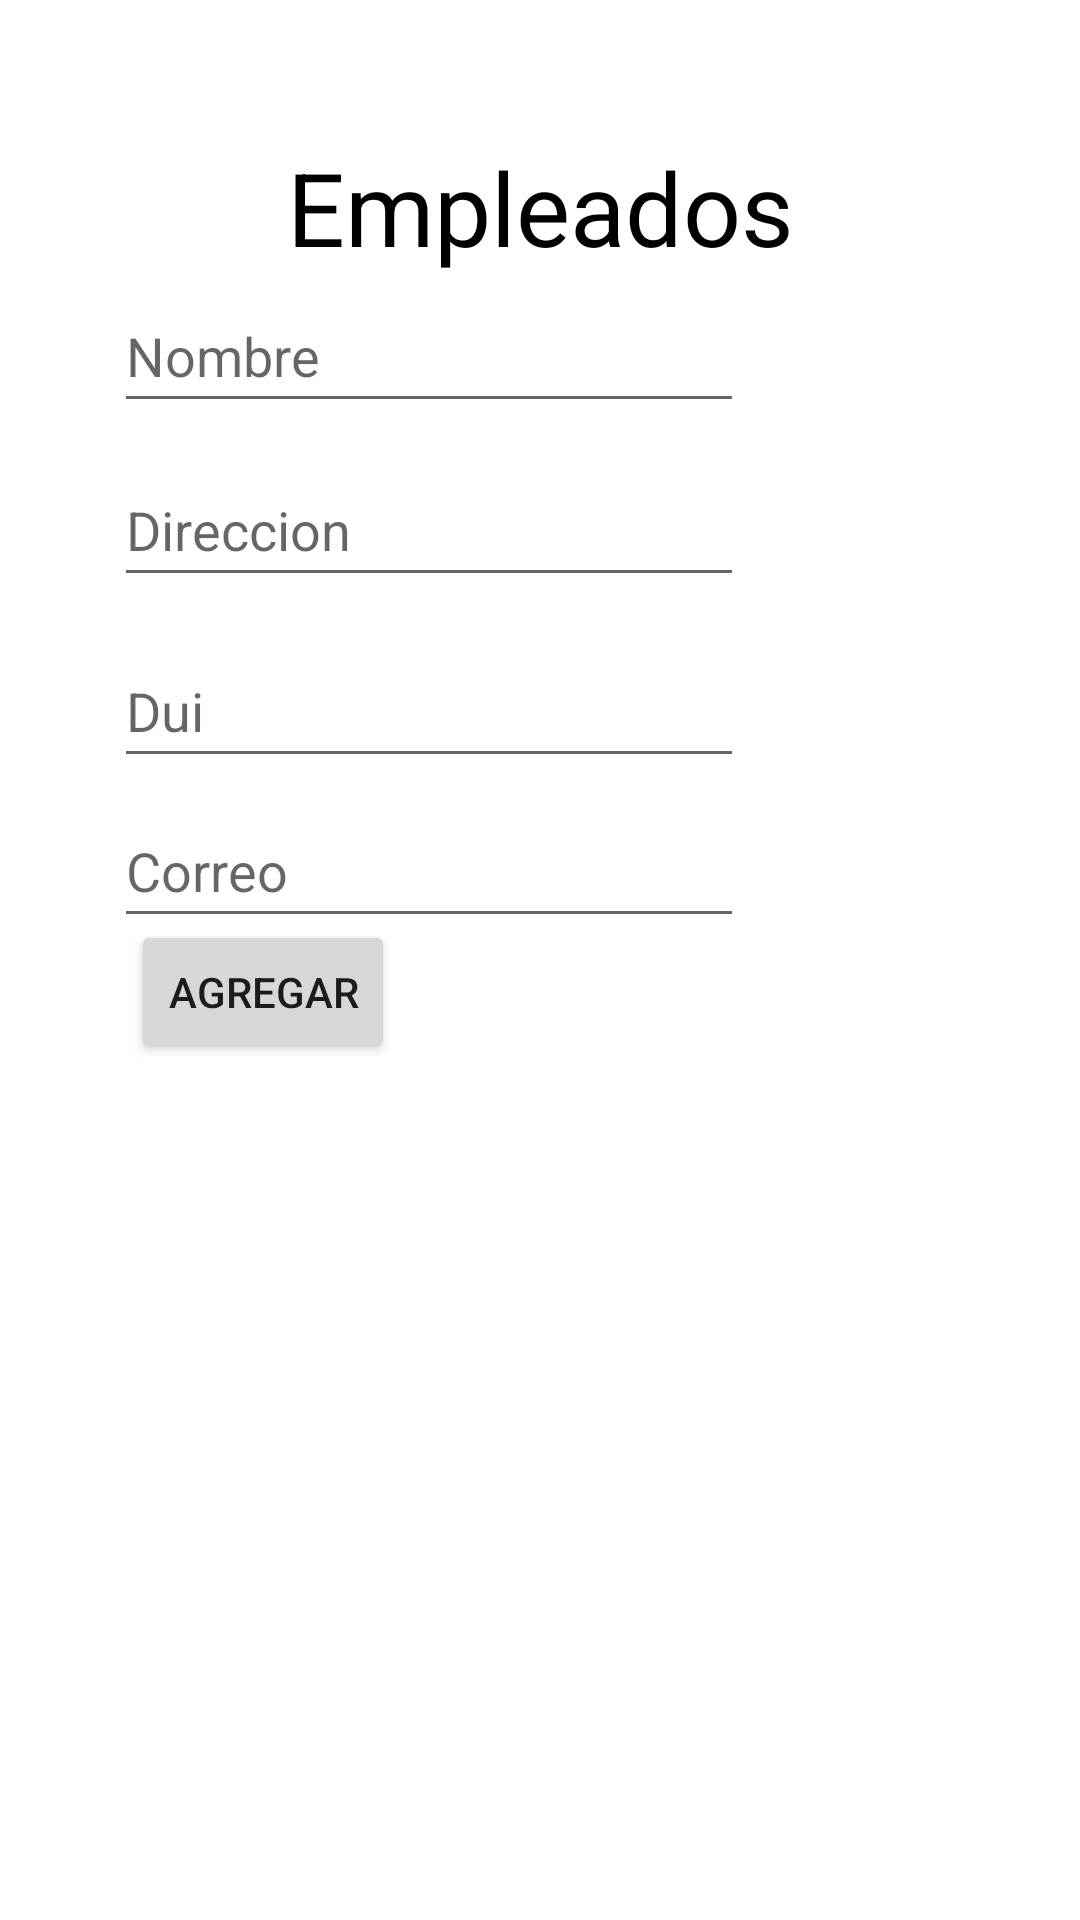

Reconstruct the res/layout file that produces this screen, plus the resources it refers to.
<!-- AndroidManifest.xml: application theme Theme.Proyecto_Catedra -->
<!-- res/layout/empleado.xml -->
<?xml version="1.0" encoding="utf-8"?>
<androidx.constraintlayout.widget.ConstraintLayout xmlns:android="http://schemas.android.com/apk/res/android"
    xmlns:app="http://schemas.android.com/apk/res-auto"
    xmlns:tools="http://schemas.android.com/tools"
    android:layout_width="match_parent"
    android:layout_height="match_parent">

    <Button
        android:id="@+id/btnAgregarC"
        android:layout_width="wrap_content"
        android:layout_height="wrap_content"
        android:text="@string/agregar"
        app:layout_constraintBottom_toBottomOf="parent"
        app:layout_constraintEnd_toEndOf="parent"
        app:layout_constraintHorizontal_bias="0.16"
        app:layout_constraintStart_toStartOf="parent"
        app:layout_constraintTop_toTopOf="parent"
        app:layout_constraintVertical_bias="0.518" />

    <TextView
        android:id="@+id/textView4"
        android:layout_width="wrap_content"
        android:layout_height="wrap_content"
        android:text="@string/empleados"
        android:textColor="@color/black"
        android:textSize="34sp"
        app:layout_constraintBottom_toBottomOf="parent"
        app:layout_constraintEnd_toEndOf="parent"
        app:layout_constraintStart_toStartOf="parent"
        app:layout_constraintTop_toTopOf="parent"
        app:layout_constraintVertical_bias="0.078" />

    <EditText
        android:id="@+id/editTextNombreC"
        android:layout_width="wrap_content"
        android:layout_height="wrap_content"
        android:autofillHints=""
        android:ems="10"
        android:hint="@string/nombre"
        android:inputType="textPersonName"
        android:minHeight="48dp"
        app:layout_constraintBottom_toBottomOf="parent"
        app:layout_constraintEnd_toEndOf="parent"
        app:layout_constraintHorizontal_bias="0.253"
        app:layout_constraintStart_toStartOf="parent"
        app:layout_constraintTop_toTopOf="parent"
        app:layout_constraintVertical_bias="0.157"
        tools:ignore="LabelFor" />

    <EditText
        android:id="@+id/editTextFecha"
        android:layout_width="wrap_content"
        android:layout_height="wrap_content"
        android:autofillHints=""
        android:ems="10"
        android:hint="@string/correo"
        android:inputType="textPersonName"
        android:minHeight="48dp"
        app:layout_constraintBottom_toBottomOf="parent"
        app:layout_constraintEnd_toEndOf="parent"
        app:layout_constraintHorizontal_bias="0.253"
        app:layout_constraintStart_toStartOf="parent"
        app:layout_constraintTop_toTopOf="parent"
        app:layout_constraintVertical_bias="0.447"
        tools:ignore="LabelFor" />

    <EditText
        android:id="@+id/editTextDuiC"
        android:layout_width="wrap_content"
        android:layout_height="wrap_content"
        android:autofillHints=""
        android:ems="10"
        android:hint="@string/dui"
        android:inputType="textPersonName"
        android:minHeight="48dp"
        app:layout_constraintBottom_toBottomOf="parent"
        app:layout_constraintEnd_toEndOf="parent"
        app:layout_constraintHorizontal_bias="0.253"
        app:layout_constraintStart_toStartOf="parent"
        app:layout_constraintTop_toTopOf="parent"
        app:layout_constraintVertical_bias="0.357"
        tools:ignore="LabelFor" />

    <EditText
        android:id="@+id/editTextDireccionE"
        android:layout_width="wrap_content"
        android:layout_height="wrap_content"
        android:autofillHints=""
        android:ems="10"
        android:hint="@string/direccion"
        android:inputType="textPersonName"
        android:minHeight="48dp"
        app:layout_constraintBottom_toBottomOf="parent"
        app:layout_constraintEnd_toEndOf="parent"
        app:layout_constraintHorizontal_bias="0.253"
        app:layout_constraintStart_toStartOf="parent"
        app:layout_constraintTop_toTopOf="parent"
        app:layout_constraintVertical_bias="0.255"
        tools:ignore="LabelFor" />

    <ListView
        android:id="@+id/listViewCita"
        android:layout_width="409dp"
        android:layout_height="328dp"
        app:layout_constraintBottom_toBottomOf="parent"
        app:layout_constraintEnd_toEndOf="parent"
        app:layout_constraintHorizontal_bias="0.0"
        app:layout_constraintStart_toStartOf="parent"
        app:layout_constraintTop_toTopOf="parent"
        app:layout_constraintVertical_bias="0.997" />
</androidx.constraintlayout.widget.ConstraintLayout>
<!-- resources referenced by this layout -->
<resources>
  <string name="agregar">Agregar</string>
  <string name="correo">Correo</string>
  <string name="direccion">Direccion</string>
  <string name="dui">Dui</string>
  <string name="empleados">Empleados</string>
  <string name="nombre">Nombre</string>
  <style name="Theme.Proyecto_Catedra" parent="Theme.MaterialComponents.DayNight.DarkActionBar">
          
          <item name="colorPrimary">@color/purple_500</item>
          <item name="colorPrimaryVariant">@color/purple_700</item>
          <item name="colorOnPrimary">@color/white</item>
          
          <item name="colorSecondary">@color/teal_200</item>
          <item name="colorSecondaryVariant">@color/teal_700</item>
          <item name="colorOnSecondary">@color/black</item>
          
          <item name="android:statusBarColor">?attr/colorPrimaryVariant</item>
          
      </style>
  <!-- not gathered from this repository: default colours our renderer supplied (Android Studio template values) -->
  <color name="purple_500">#FF6200EE</color>
  <color name="purple_700">#FF3700B3</color>
  <color name="teal_200">#FF03DAC5</color>
  <color name="teal_700">#FF018786</color>
  <color name="black">#FF000000</color>
  <color name="white">#FFFFFFFF</color>
</resources>
